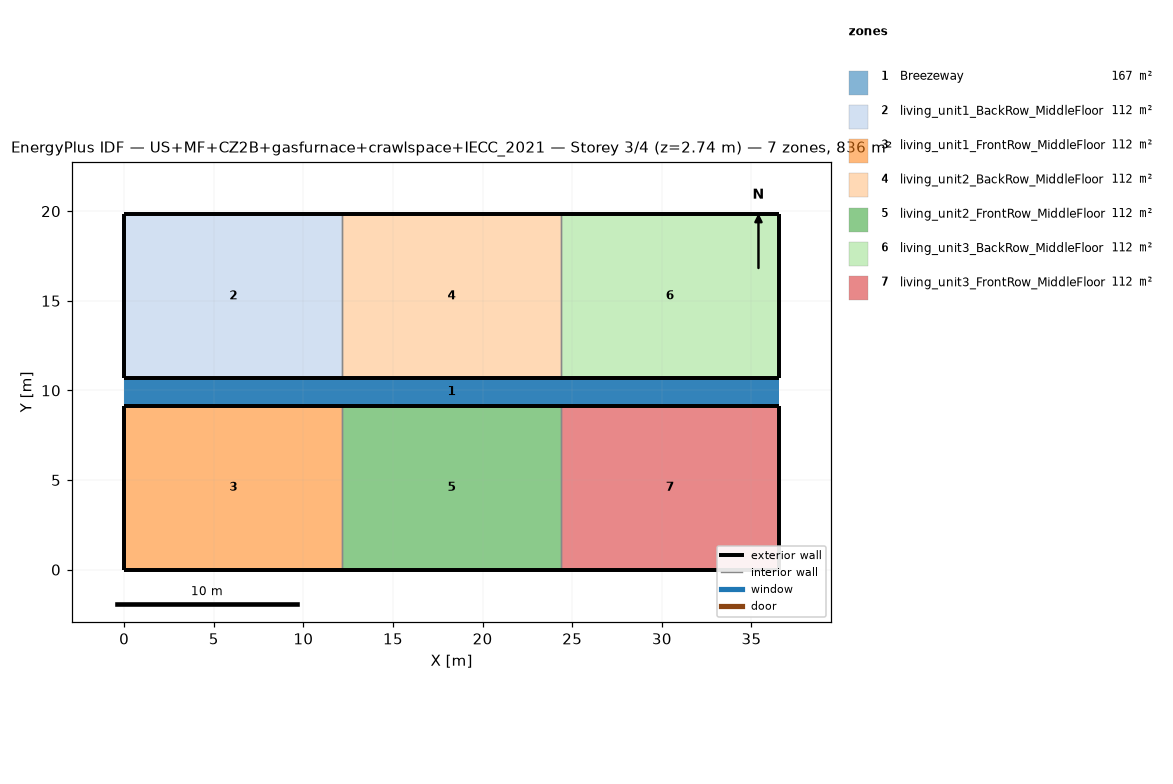
=== STOREY PLAN SPEC (per zone: floor XY polygon, exterior-wall plan segments, windows/doors) ===
zone 1: Breezeway  (167.0 m²)
  floor: (36.54, 9.16) (0.00, 9.16) (0.00, 10.68) (36.54, 10.68)
  floor: (36.54, 9.16) (0.00, 9.16) (0.00, 10.68) (36.54, 10.68)
  floor: (36.54, 9.16) (0.00, 9.16) (0.00, 10.68) (36.54, 10.68)
zone 2: living_unit1_BackRow_MiddleFloor  (111.5 m²)
  floor: (12.18, 10.68) (0.00, 10.68) (0.00, 19.84) (12.18, 19.84)
  exterior wall: (0.00, 10.68) – (12.18, 10.68)  [12.2 m]
  exterior wall: (12.18, 19.84) – (0.00, 19.84)  [12.2 m]
  exterior wall: (0.00, 19.84) – (0.00, 10.68)  [9.2 m]
  interior walls: 1
zone 3: living_unit1_FrontRow_MiddleFloor  (111.5 m²)
  floor: (12.18, 0.00) (0.00, 0.00) (0.00, 9.16) (12.18, 9.16)
  exterior wall: (0.00, 0.00) – (12.18, 0.00)  [12.2 m]
  exterior wall: (12.18, 9.16) – (0.00, 9.16)  [12.2 m]
  exterior wall: (0.00, 9.16) – (0.00, 0.00)  [9.2 m]
  interior walls: 1
zone 4: living_unit2_BackRow_MiddleFloor  (111.5 m²)
  floor: (24.36, 10.68) (12.18, 10.68) (12.18, 19.84) (24.36, 19.84)
  exterior wall: (12.18, 10.68) – (24.36, 10.68)  [12.2 m]
  exterior wall: (24.36, 19.84) – (12.18, 19.84)  [12.2 m]
  interior walls: 2
zone 5: living_unit2_FrontRow_MiddleFloor  (111.5 m²)
  floor: (24.36, 0.00) (12.18, 0.00) (12.18, 9.16) (24.36, 9.16)
  exterior wall: (12.18, 0.00) – (24.36, 0.00)  [12.2 m]
  exterior wall: (24.36, 9.16) – (12.18, 9.16)  [12.2 m]
  interior walls: 2
zone 6: living_unit3_BackRow_MiddleFloor  (111.5 m²)
  floor: (36.54, 10.68) (24.36, 10.68) (24.36, 19.84) (36.54, 19.84)
  exterior wall: (24.36, 10.68) – (36.54, 10.68)  [12.2 m]
  exterior wall: (36.54, 10.68) – (36.54, 19.84)  [9.2 m]
  exterior wall: (36.54, 19.84) – (24.36, 19.84)  [12.2 m]
  interior walls: 1
zone 7: living_unit3_FrontRow_MiddleFloor  (111.5 m²)
  floor: (36.54, 0.00) (24.36, 0.00) (24.36, 9.16) (36.54, 9.16)
  exterior wall: (24.36, 0.00) – (36.54, 0.00)  [12.2 m]
  exterior wall: (36.54, 0.00) – (36.54, 9.16)  [9.2 m]
  exterior wall: (36.54, 9.16) – (24.36, 9.16)  [12.2 m]
  interior walls: 1

=== DERIVED (storey summary) ===
Building: US+MF+CZ2B+gasfurnace+crawlspace+IECC_2021
Storey: 3 of 4  (floor level z = 2.74 m)
Storey gross floor area: 836.2 m²
Zones on this storey: 7
  - Breezeway: floor 167.0 m²
  - living_unit1_BackRow_MiddleFloor: floor 111.5 m²; exterior wall 33.5 m (86.9 m²); WWR 0.0%
  - living_unit1_FrontRow_MiddleFloor: floor 111.5 m²; exterior wall 33.5 m (86.9 m²); WWR 0.0%
  - living_unit2_BackRow_MiddleFloor: floor 111.5 m²; exterior wall 24.4 m (63.1 m²); WWR 0.0%
  - living_unit2_FrontRow_MiddleFloor: floor 111.5 m²; exterior wall 24.4 m (63.1 m²); WWR 0.0%
  - living_unit3_BackRow_MiddleFloor: floor 111.5 m²; exterior wall 33.5 m (86.9 m²); WWR 0.0%
  - living_unit3_FrontRow_MiddleFloor: floor 111.5 m²; exterior wall 33.5 m (86.9 m²); WWR 0.0%
Zone adjacency (shared interzone walls):
  - living_unit1_BackRow_MiddleFloor ↔ living_unit2_BackRow_MiddleFloor
  - living_unit1_FrontRow_MiddleFloor ↔ living_unit2_FrontRow_MiddleFloor
  - living_unit2_BackRow_MiddleFloor ↔ living_unit3_BackRow_MiddleFloor
  - living_unit2_FrontRow_MiddleFloor ↔ living_unit3_FrontRow_MiddleFloor